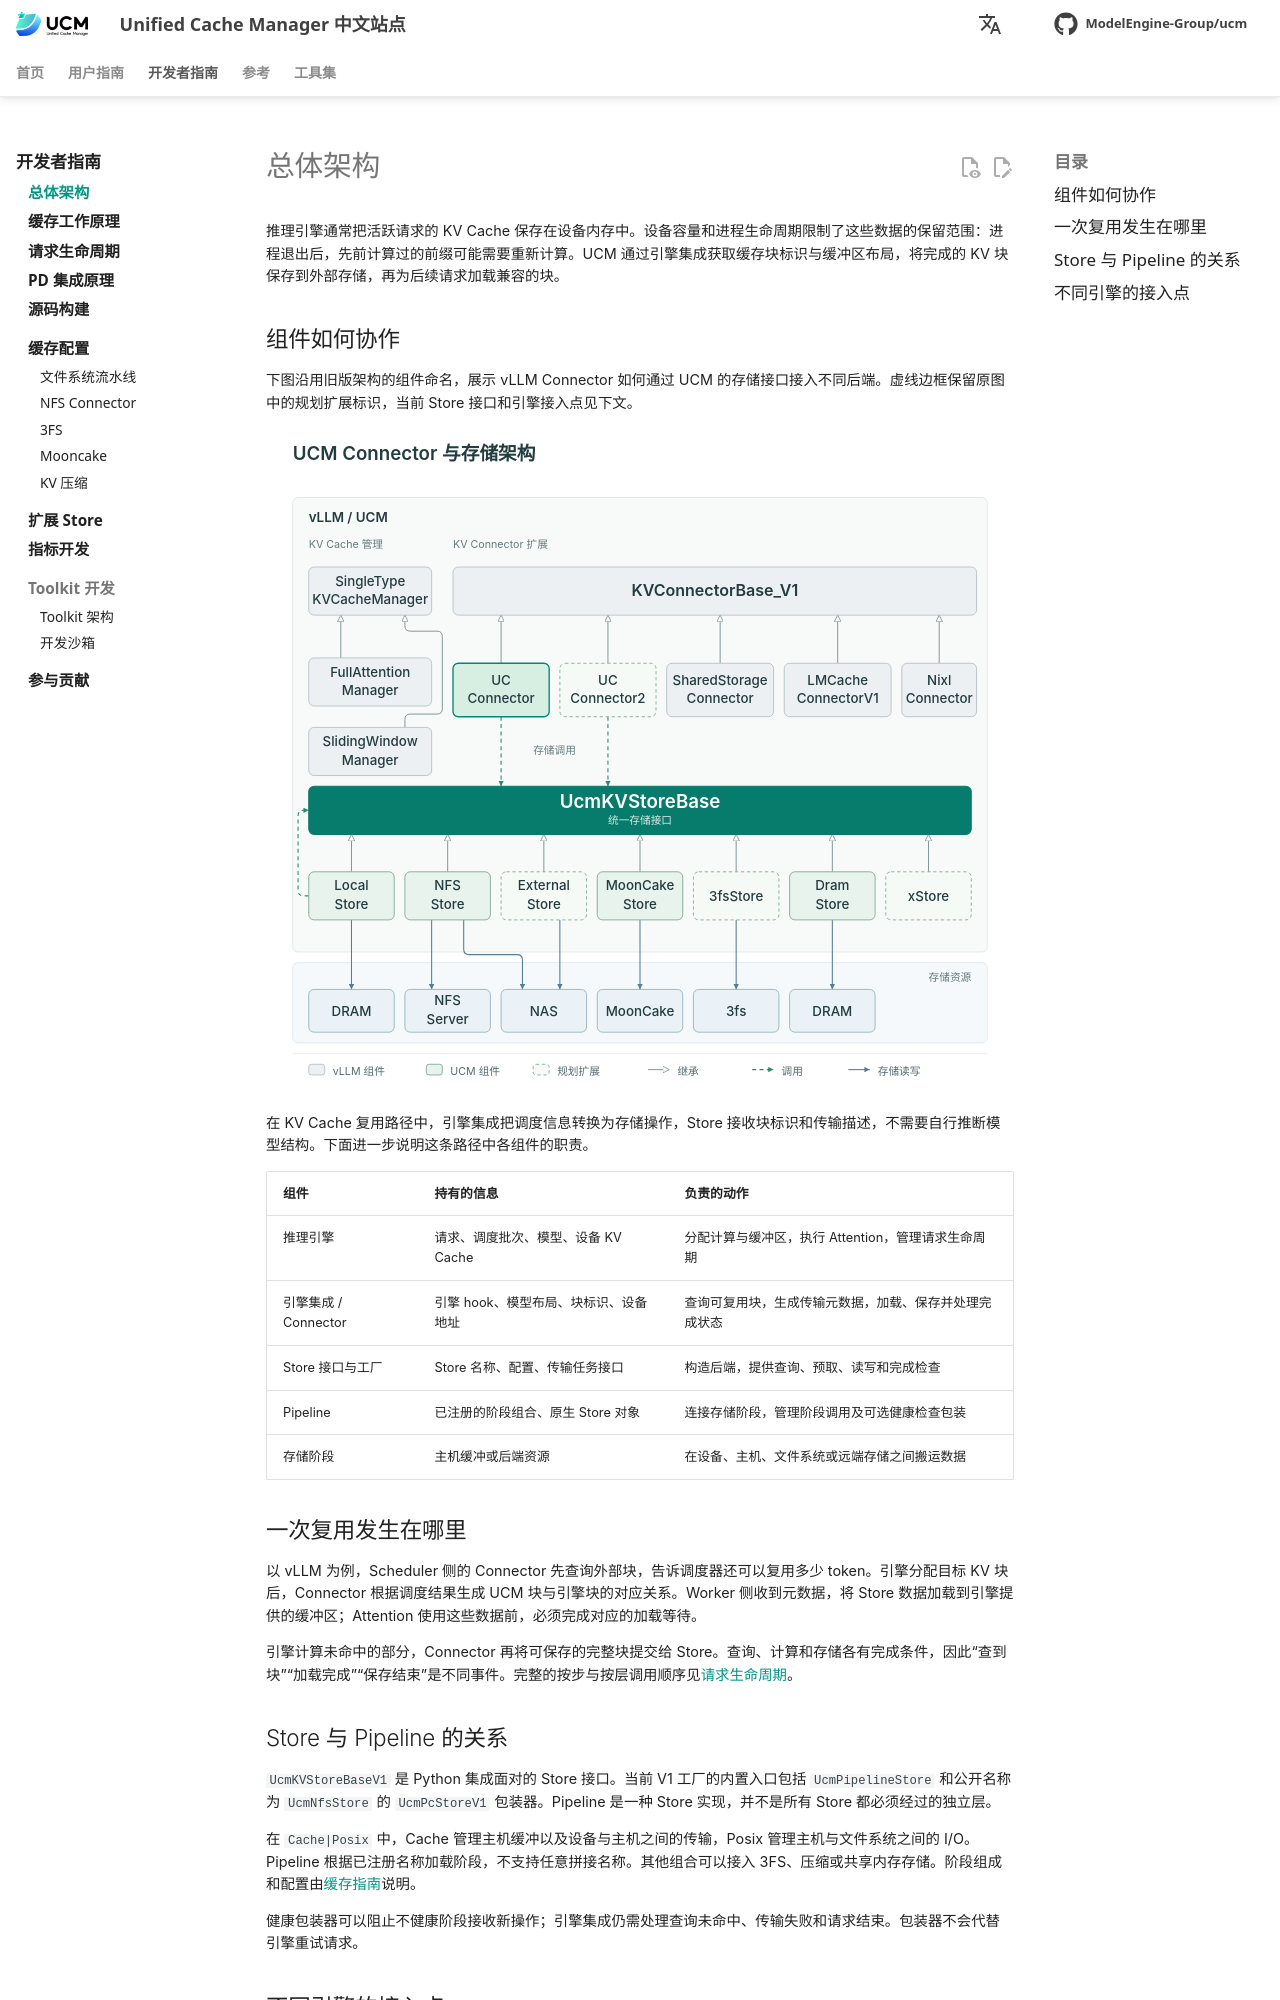

repository: student-jhz/unified-cache-management · page: zh/developer-guide/architecture/index.html · generator: mkdocs

# 总体架构

推理引擎通常把活跃请求的 KV Cache 保存在设备内存中。设备容量和进程生命周期限制了这些数据的保留范围：进程退出后，先前计算过的前缀可能需要重新计算。UCM 通过引擎集成获取缓存块标识与缓冲区布局，将完成的 KV 块保存到外部存储，再为后续请求加载兼容的块。

## 组件如何协作

下图沿用旧版架构的组件命名，展示 vLLM Connector 如何通过 UCM 的存储接口接入不同后端。虚线边框保留原图中的规划扩展标识，当前 Store 接口和引擎接入点见下文。

![UCM Connector 与存储架构：Connector 和 Store 的继承、调用关系，以及各 Store 到存储资源的连接](../../assets/images/ucm-architecture-zh.svg)

在 KV Cache 复用路径中，引擎集成把调度信息转换为存储操作，Store 接收块标识和传输描述，不需要自行推断模型结构。下面进一步说明这条路径中各组件的职责。

| 组件 | 持有的信息 | 负责的动作 |
| --- | --- | --- |
| 推理引擎 | 请求、调度批次、模型、设备 KV Cache | 分配计算与缓冲区，执行 Attention，管理请求生命周期 |
| 引擎集成 / Connector | 引擎 hook、模型布局、块标识、设备地址 | 查询可复用块，生成传输元数据，加载、保存并处理完成状态 |
| Store 接口与工厂 | Store 名称、配置、传输任务接口 | 构造后端，提供查询、预取、读写和完成检查 |
| Pipeline | 已注册的阶段组合、原生 Store 对象 | 连接存储阶段，管理阶段调用及可选健康检查包装 |
| 存储阶段 | 主机缓冲或后端资源 | 在设备、主机、文件系统或远端存储之间搬运数据 |

## 一次复用发生在哪里

以 vLLM 为例，Scheduler 侧的 Connector 先查询外部块，告诉调度器还可以复用多少 token。引擎分配目标 KV 块后，Connector 根据调度结果生成 UCM 块与引擎块的对应关系。Worker 侧收到元数据，将 Store 数据加载到引擎提供的缓冲区；Attention 使用这些数据前，必须完成对应的加载等待。

引擎计算未命中的部分，Connector 再将可保存的完整块提交给 Store。查询、计算和存储各有完成条件，因此“查到块”“加载完成”“保存结束”是不同事件。完整的按步与按层调用顺序见[请求生命周期](request-lifecycle.md)。

## Store 与 Pipeline 的关系

`UcmKVStoreBaseV1` 是 Python 集成面对的 Store 接口。当前 V1 工厂的内置入口包括 `UcmPipelineStore` 和公开名称为 `UcmNfsStore` 的 `UcmPcStoreV1` 包装器。Pipeline 是一种 Store 实现，并不是所有 Store 都必须经过的独立层。

在 `Cache|Posix` 中，Cache 管理主机缓冲以及设备与主机之间的传输，Posix 管理主机与文件系统之间的 I/O。Pipeline 根据已注册名称加载阶段，不支持任意拼接名称。其他组合可以接入 3FS、压缩或共享内存存储。阶段组成和配置由[缓存指南](cache-configuration/index.md)说明。

健康包装器可以阻止不健康阶段接收新操作；引擎集成仍需处理查询未命中、传输失败和请求结束。包装器不会代替引擎重试请求。
